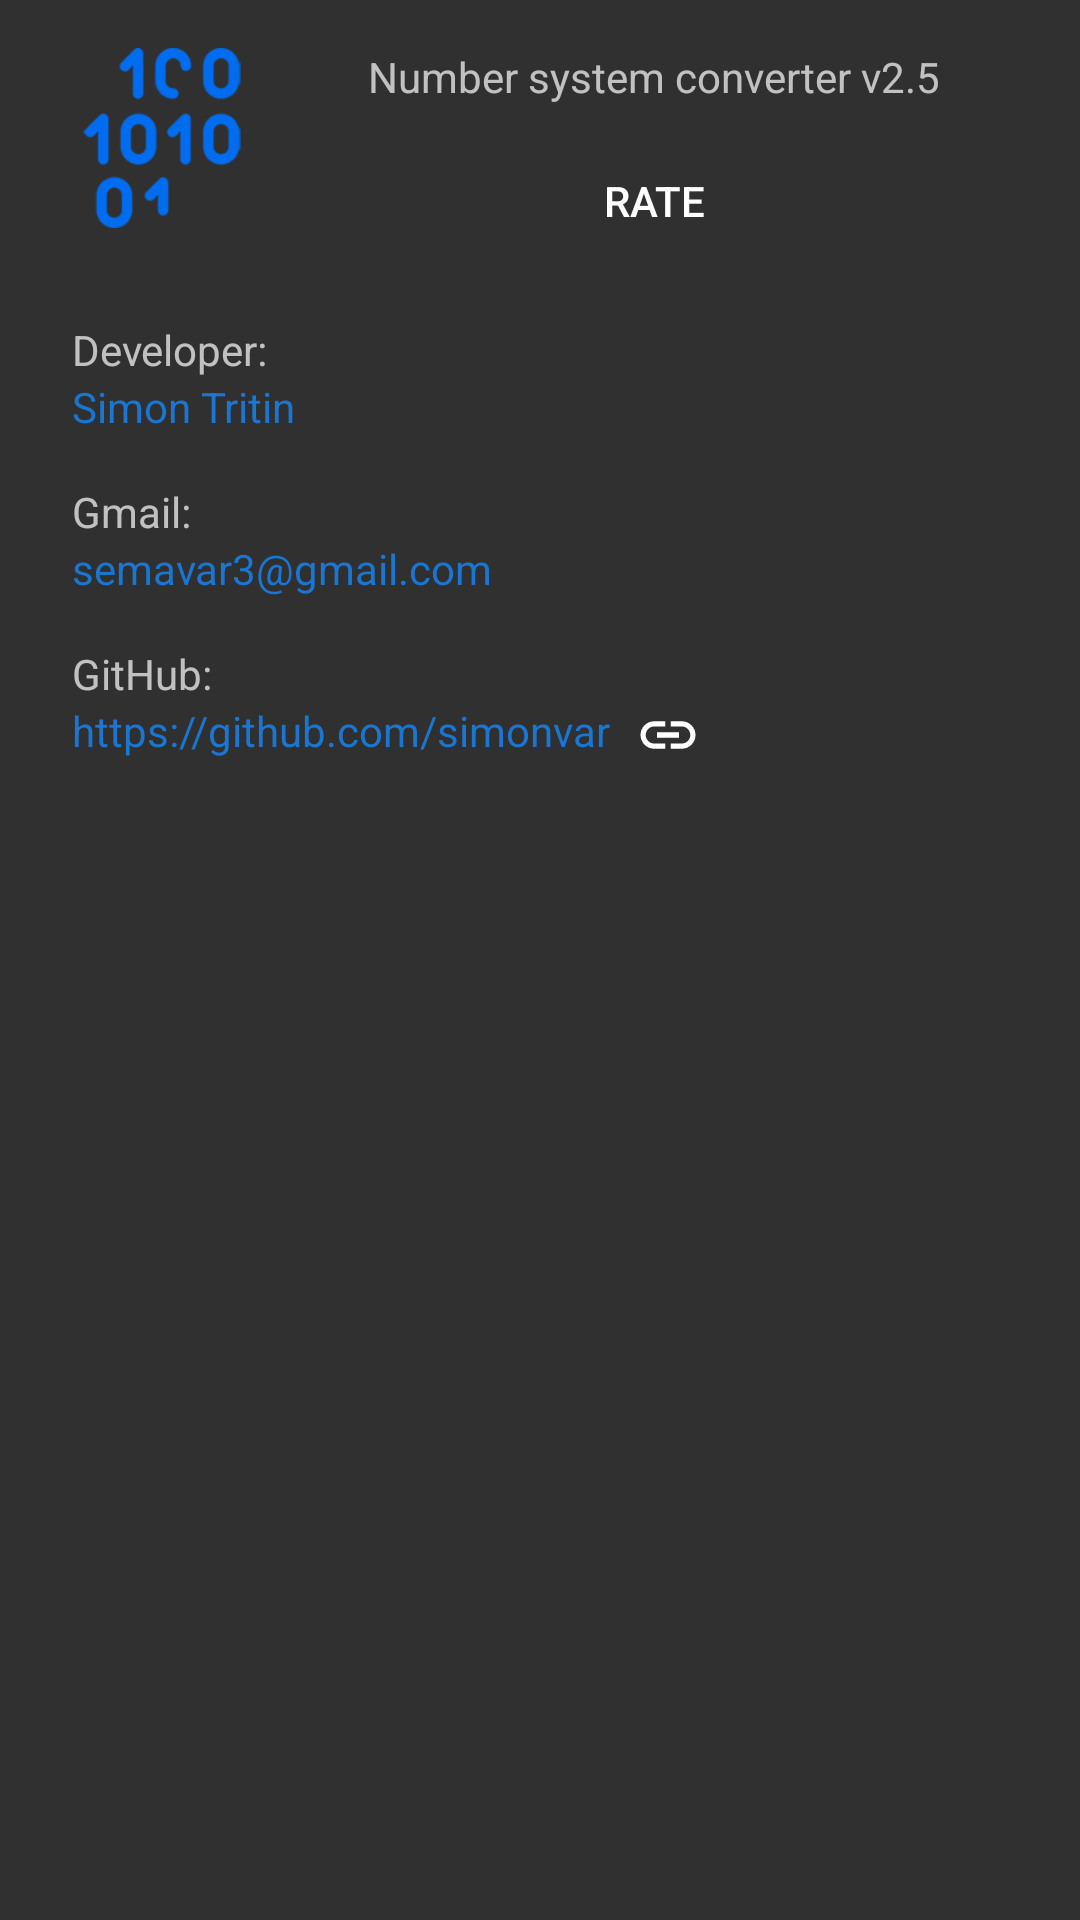

Android layout source for this screen:
<!-- AndroidManifest.xml: application theme AppTheme -->
<!-- res/layout/fragment_info.xml -->
<?xml version="1.0" encoding="utf-8"?>
<androidx.constraintlayout.widget.ConstraintLayout xmlns:android="http://schemas.android.com/apk/res/android"
    xmlns:app="http://schemas.android.com/apk/res-auto"
    android:layout_width="match_parent"
    android:layout_height="match_parent"
    android:orientation="vertical"
    android:padding="8dp">

    <ImageView
        android:id="@+id/fragment_info_image"
        android:layout_width="60dp"
        android:layout_height="60dp"
        android:layout_alignParentTop="true"
        android:layout_gravity="center"
        android:layout_marginStart="16dp"
        android:layout_marginTop="8dp"
        android:src="@mipmap/ic_launcher"
        app:layout_constraintStart_toStartOf="parent"
        app:layout_constraintTop_toTopOf="parent" />

    <TextView
        android:id="@+id/fragment_info_app_name"
        android:layout_width="wrap_content"
        android:layout_height="wrap_content"
        android:layout_alignParentTop="true"
        android:layout_marginStart="8dp"
        android:layout_marginTop="8dp"
        android:layout_marginEnd="8dp"
        android:layout_toRightOf="@id/fragment_info_image"
        android:text="@string/app_name_version"
        app:layout_constraintEnd_toEndOf="parent"
        app:layout_constraintStart_toEndOf="@+id/fragment_info_image"
        app:layout_constraintTop_toTopOf="parent" />


    <Button
        android:id="@+id/info_rate"
        android:layout_width="wrap_content"
        android:layout_height="wrap_content"
        android:layout_below="@id/fragment_info_app_name"
        android:layout_centerHorizontal="true"
        android:layout_gravity="center"
        android:layout_marginStart="8dp"
        android:layout_marginTop="8dp"
        android:layout_marginEnd="8dp"
        android:background="@null"
        android:drawableLeft="@drawable/ic_star"
        android:padding="8dp"
        android:text="@string/info_rate"
        app:layout_constraintEnd_toEndOf="parent"
        app:layout_constraintStart_toEndOf="@+id/fragment_info_image"
        app:layout_constraintTop_toBottomOf="@+id/fragment_info_app_name"
        app:srcCompat="@drawable/ic_star" />

    <LinearLayout
        android:layout_width="wrap_content"
        android:layout_height="149dp"
        android:layout_below="@id/fragment_info_image"
        android:layout_marginStart="16dp"
        android:layout_marginTop="16dp"
        android:orientation="vertical"
        app:layout_constraintStart_toStartOf="parent"
        app:layout_constraintTop_toBottomOf="@+id/info_rate">

        <TextView
            android:layout_width="wrap_content"
            android:layout_height="wrap_content"
            android:text="@string/info_developer" />

        <TextView
            android:layout_width="wrap_content"
            android:layout_height="wrap_content"
            android:text="@string/author_name"
            android:textColor="@color/colorAccent" />

        <TextView
            android:layout_width="wrap_content"
            android:layout_height="wrap_content"
            android:layout_marginTop="16dp"
            android:text="@string/info_gmail" />

        <TextView
            android:id="@+id/fragment_info_gmail"
            android:layout_width="wrap_content"
            android:layout_height="wrap_content"
            android:text="@string/link_email"
            android:textColor="@color/colorAccent" />

        <TextView
            android:layout_width="wrap_content"
            android:layout_height="wrap_content"
            android:layout_marginTop="16dp"
            android:text="@string/info_github" />

        <TextView
            android:id="@+id/fragment_info_github"
            android:layout_width="wrap_content"
            android:layout_height="wrap_content"
            android:drawableRight="@drawable/ic_link"
            android:drawablePadding="8dp"
            android:text="@string/link_github"
            android:textColor="@color/colorAccent" />

    </LinearLayout>


</androidx.constraintlayout.widget.ConstraintLayout>
<!-- resources referenced by this layout -->
<resources>
  <color name="colorAccent">#1976D2</color>
  <!-- drawable ic_link (drawable) -->
  <vector xmlns:android="http://schemas.android.com/apk/res/android"
          android:width="22dp"
          android:height="22dp"
          android:viewportWidth="24.0"
          android:viewportHeight="24.0">
      <path
          android:fillColor="#FFFFFFFF"
          android:pathData="M3.9,12c0,-1.71 1.39,-3.1 3.1,-3.1h4L11,7L7,7c-2.76,0 -5,2.24 -5,5s2.24,5 5,5h4v-1.9L7,15.1c-1.71,0 -3.1,-1.39 -3.1,-3.1zM8,13h8v-2L8,11v2zM17,7h-4v1.9h4c1.71,0 3.1,1.39 3.1,3.1s-1.39,3.1 -3.1,3.1h-4L13,17h4c2.76,0 5,-2.24 5,-5s-2.24,-5 -5,-5z"/>
  </vector>
  <!-- mipmap ic_launcher: png bitmap (mipmap-hdpi, 17511 bytes) -->
  <string name="app_name_version">Number system converter v2.5</string>
  <string name="author_name">Simon Tritin</string>
  <string name="info_developer">Developer:</string>
  <string name="info_github" translatable="false">GitHub:</string>
  <string name="info_gmail" translatable="false">Gmail:</string>
  <string name="info_rate">Rate</string>
  <string name="link_email" translatable="false">semavar3@gmail.com</string>
  <string name="link_github" translatable="false">https://github.com/simonvar</string>
  <style name="AppTheme" parent="Theme.MaterialComponents.Light">
          <item name="colorPrimary">@color/colorPrimary</item>
          <item name="colorPrimaryDark">@color/colorPrimaryDark</item>
          <item name="colorAccent">@color/colorAccent</item>
      </style>
  <color name="colorPrimary">#78909c</color>
  <color name="colorPrimaryDark">#455a64</color>
</resources>
